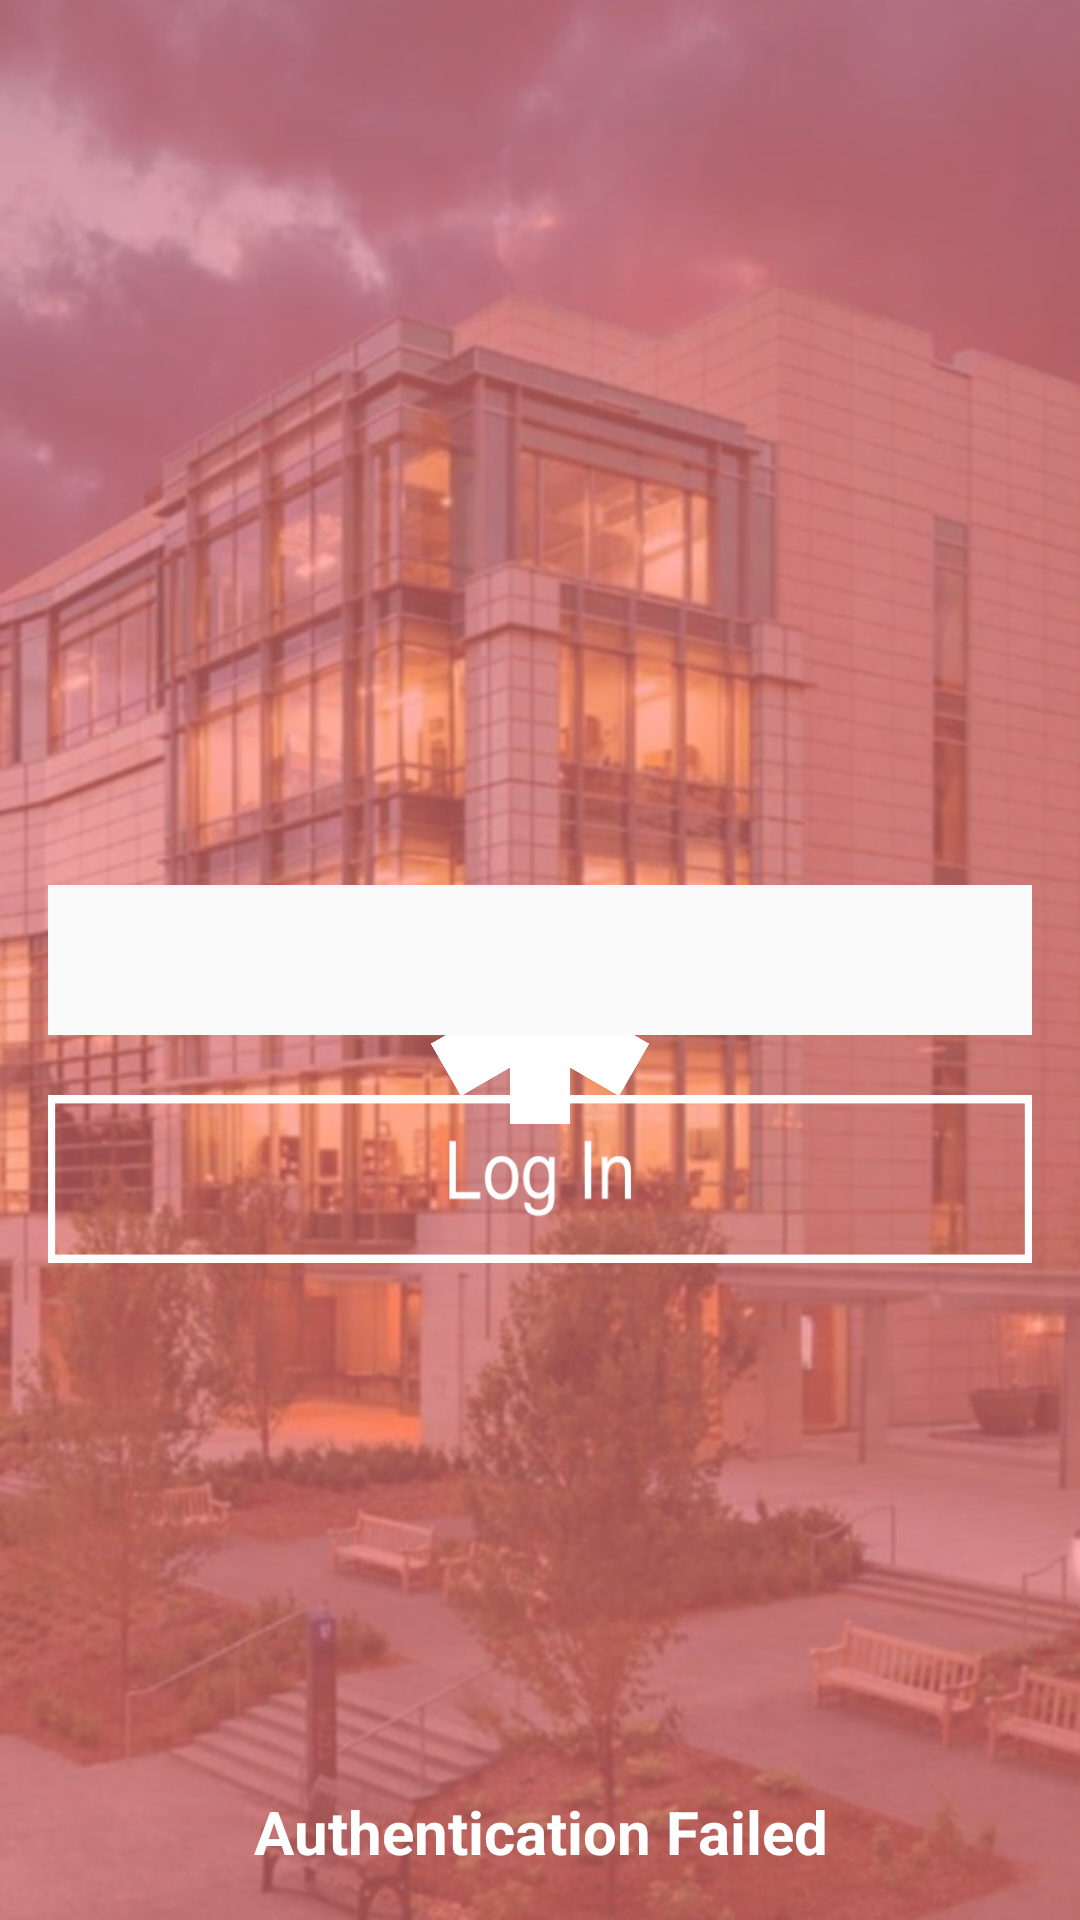

The Android layout XML behind this screen, and the referenced resources:
<!-- AndroidManifest.xml: activity theme android:Theme.Holo.NoActionBar -->
<!-- res/layout/activity_login.xml -->
<RelativeLayout xmlns:android="http://schemas.android.com/apk/res/android"
    xmlns:tools="http://schemas.android.com/tools" android:layout_width="wrap_content"
    android:layout_height="wrap_content" android:paddingLeft="@dimen/activity_horizontal_margin"
    android:paddingRight="@dimen/activity_horizontal_margin"
    android:paddingTop="@dimen/activity_vertical_margin"
    android:paddingBottom="@dimen/activity_vertical_margin"
    tools:context=".LoginActivity"
    android:clickable="false"
    android:background="@drawable/bgpic">
    <RelativeLayout
        android:layout_width="wrap_content"
        android:layout_height="fill_parent"
        >
        <ImageButton
            android:layout_width="match_parent"
            android:layout_height="@dimen/abc_action_bar_default_height_material"
            android:id="@+id/imageButton"
            android:background="@drawable/login_selector_drawable"
            android:onClick="login"
            android:layout_alignWithParentIfMissing="false"
            android:layout_marginTop="20dp"
            android:layout_below="@+id/loginText"
            android:layout_alignParentStart="true" />
        <ImageView
            android:layout_width="100dp"
            android:layout_height="wrap_content"
            android:id="@+id/logoImageView"
            android:longClickable="true"
            android:src="@drawable/logo"
            android:layout_marginLeft="0dp"
            android:layout_marginRight="0dp"
            android:cropToPadding="false"
            android:layout_marginTop="37dp"
            android:layout_alignParentTop="true"
            android:layout_centerHorizontal="true" />
        <EditText
            android:layout_width="fill_parent"
            android:layout_height="@dimen/textbox_height_value"
            android:inputType="textPassword"
            android:ems="10"
            android:id="@+id/loginText"
            android:background="@color/background_material_light"
            android:autoText="false"
            android:editable="false"
            android:textColor="#000000"
            android:gravity="center_vertical|center_horizontal"
            android:textSize="@dimen/passwordtextsize"
            android:layout_centerVertical="true"
            android:layout_alignParentStart="true" />
        <TextView
            android:layout_width="fill_parent"
            android:layout_height="wrap_content"
            android:text="Authentication Failed"
            android:id="@+id/authText"
            android:textColor="#ffffff"
            android:textStyle="bold|normal"
            android:singleLine="false"
            android:password="false"
            android:typeface="normal"
            android:gravity="center_horizontal"
            android:layout_alignParentBottom="true"
            android:layout_alignParentStart="true"
            android:textSize="20dp" />
    </RelativeLayout>
</RelativeLayout>
<!-- resources referenced by this layout -->
<resources>
  <dimen name="activity_horizontal_margin">16dp</dimen>
  <dimen name="activity_vertical_margin">16dp</dimen>
  <dimen name="textbox_height_value">50dp</dimen>
  <!-- drawable bgpic: jpg bitmap (drawable, 271276 bytes) -->
  <!-- drawable login_selector_drawable (drawable) -->
  <?xml version="1.0" encoding="utf-8"?>
  <selector xmlns:android="http://schemas.android.com/apk/res/android">
      <item android:drawable="@drawable/logindown" android:state_pressed="true"/> 
      <item android:drawable="@drawable/loginup" /> 
  </selector>
  <!-- drawable logo: png bitmap (drawable, 15890 bytes) -->
  <!-- drawable logindown: png bitmap (drawable, 3845 bytes) -->
  <!-- drawable loginup: png bitmap (drawable, 3796 bytes) -->
</resources>
